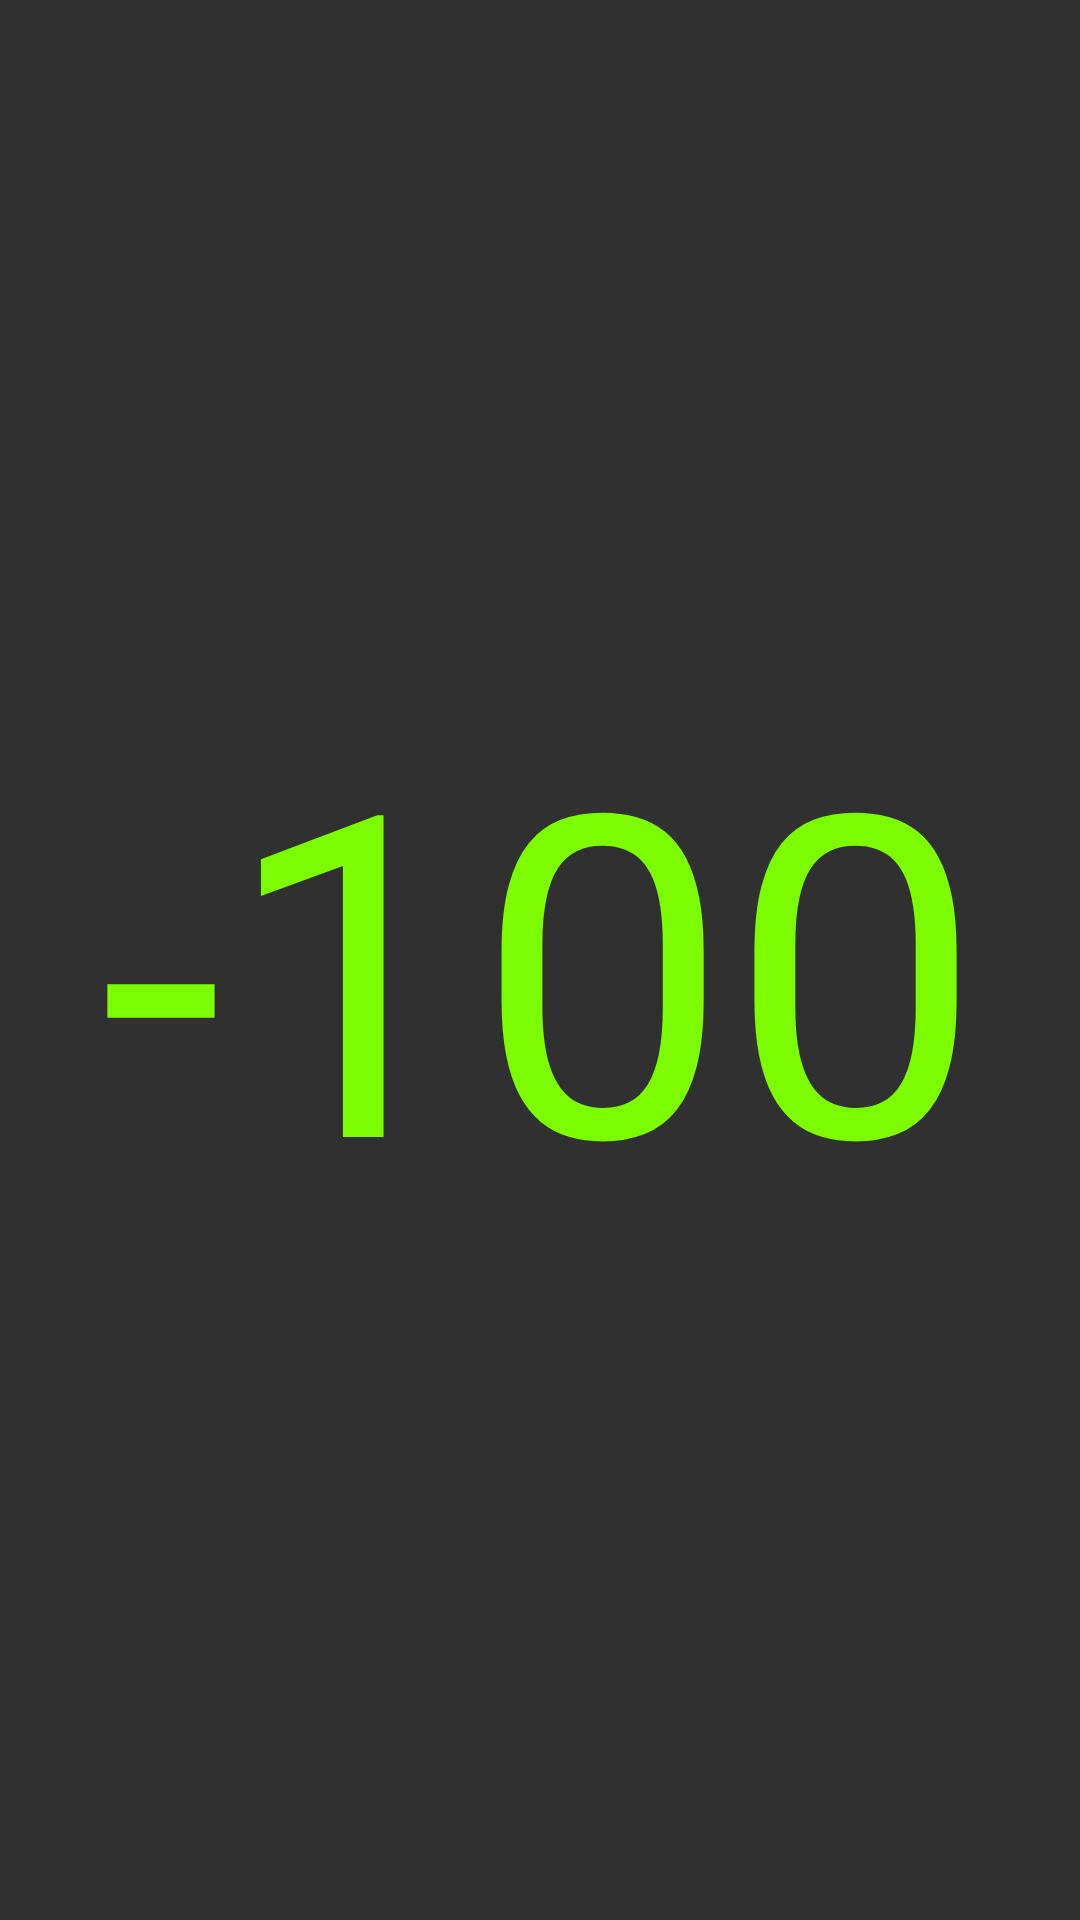

Reconstruct the res/layout file that produces this screen, plus the resources it refers to.
<!-- AndroidManifest.xml: application theme Theme.Design.NoActionBar -->
<!-- res/layout/toast_layout.xml -->
<?xml version="1.0" encoding="utf-8"?>
<RelativeLayout
        xmlns:android="http://schemas.android.com/apk/res/android"
        xmlns:app="http://schemas.android.com/apk/res-auto"
        android:layout_width="match_parent"
        android:layout_height="match_parent"
        android:id="@+id/toast_container">
    <TextView
            android:id="@+id/counter"
            android:text="-100"
            android:gravity="center"
            android:textColor="#7CFC00"
            android:layout_width="match_parent"
            android:layout_height="match_parent"
            android:textSize="150sp"
            android:textColorLink="#000000"
    />
</RelativeLayout>
<!-- resources referenced by this layout -->
<resources>

</resources>
